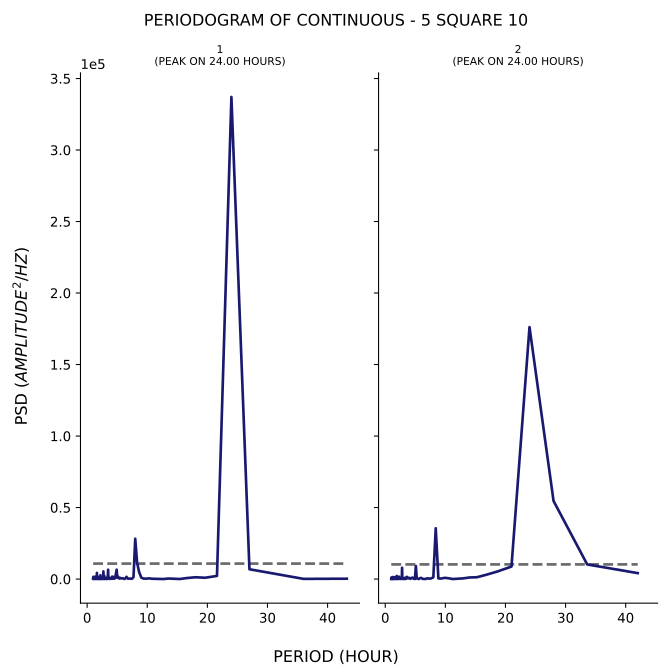

Source data for this figure (header and first rows):
test, period, psd
1, 43.2, 244.7
1, 36.0, 119.5
1, 30.86, 3950
1, 27.0, 6849
1, 24.0, 337074
1, 21.6, 2189
1, 19.64, 912.5
1, 18.0, 1256
1, 16.62, 702.8
1, 15.43, 35.11
1, 14.4, 193.2
1, 13.5, 360
1, 12.71, 2.741
1, 12.0, 56.16
1, 11.37, 80.82
1, 10.8, 218.7
1, 10.29, 479.4
1, 9.818, 274.4
1, 9.391, 313.8
1, 9.0, 1028
1, 8.64, 4968
1, 8.308, 11556
1, 8.0, 28162
1, 7.714, 1369
1, 7.448, 195.9
1, 7.2, 303.4
1, 6.968, 319
1, 6.75, 301.5
1, 6.545, 1552
1, 6.353, 434.8
1, 6.171, 73.89
1, 6.0, 460.5
1, 5.838, 523.2
1, 5.684, 400.5
1, 5.538, 810.8
1, 5.4, 307.1
1, 5.268, 837.1
1, 5.143, 1743
1, 5.023, 819.6
1, 4.909, 6526
1, 4.8, 3784
1, 4.696, 1569
1, 4.596, 451
1, 4.5, 218.9
1, 4.408, 1405
1, 4.32, 1538
1, 4.235, 218.1
1, 4.154, 1687
1, 4.075, 330.6
1, 4.0, 279.3
1, 3.927, 155.8
1, 3.857, 585.3
1, 3.789, 76.61
1, 3.724, 346
1, 3.661, 1159
1, 3.6, 303.2
1, 3.541, 404.5
1, 3.484, 6516
1, 3.429, 149.2
1, 3.375, 464.4
... 317 more rows
